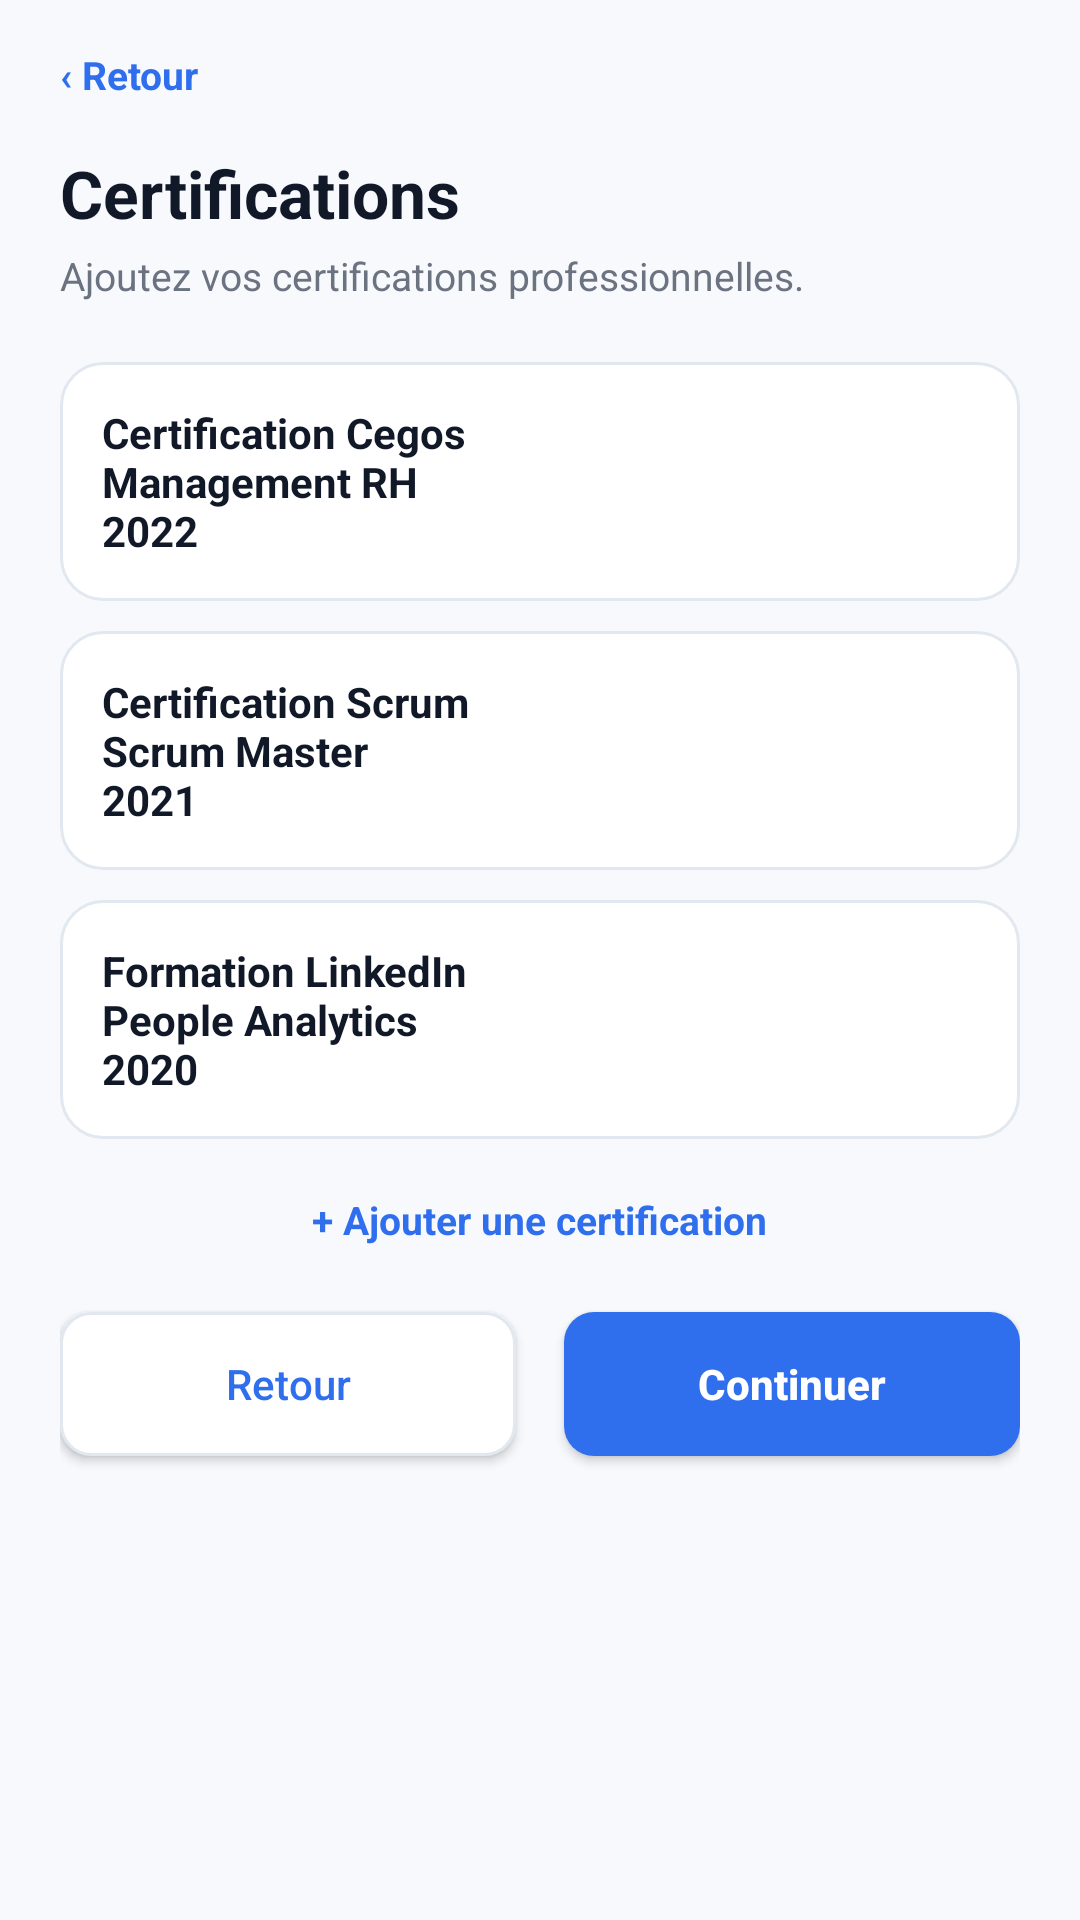

This screen was rendered from an Android layout file. Write that file and the resources it references.
<!-- AndroidManifest.xml: application theme Theme.HireReady -->
<!-- res/layout/activity_certifications.xml -->
<?xml version="1.0" encoding="utf-8"?>
<LinearLayout xmlns:android="http://schemas.android.com/apk/res/android"
    xmlns:tools="http://schemas.android.com/tools"
    android:id="@id/screenRoot"
    android:layout_width="match_parent"
    android:layout_height="match_parent"
    android:background="@color/app_surface"
    android:orientation="vertical"
    tools:context=".CertificationsActivity">

    <ScrollView android:layout_width="match_parent" android:layout_height="match_parent">
        <LinearLayout style="@style/ScreenBody">
            <TextView android:id="@id/backButton" style="@style/LinkText" android:text="‹ Retour" />
            <TextView style="@style/AppTitle" android:layout_marginTop="16dp" android:text="Certifications" />
            <TextView style="@style/AppSubtitle" android:text="Ajoutez vos certifications professionnelles." />

            <TextView style="@style/CardRow" android:layout_marginTop="20dp" android:text="Certification Cegos&#10;Management RH&#10;2022" android:textColor="@color/app_ink" android:textStyle="bold" />
            <TextView style="@style/CardRow" android:text="Certification Scrum&#10;Scrum Master&#10;2021" android:textColor="@color/app_ink" android:textStyle="bold" />
            <TextView style="@style/CardRow" android:text="Formation LinkedIn&#10;People Analytics&#10;2020" android:textColor="@color/app_ink" android:textStyle="bold" />

            <TextView style="@style/LinkText" android:layout_gravity="center_horizontal" android:layout_marginTop="8dp" android:text="+ Ajouter une certification" />
            <include layout="@layout/include_form_actions" />
        </LinearLayout>
    </ScrollView>
</LinearLayout>
<!-- res/layout/include_form_actions.xml (included above) -->
<?xml version="1.0" encoding="utf-8"?>
<LinearLayout xmlns:android="http://schemas.android.com/apk/res/android"
    android:layout_width="match_parent"
    android:layout_height="wrap_content"
    android:layout_marginTop="18dp"
    android:gravity="center"
    android:orientation="horizontal">

    <Button
        android:id="@id/cancelButton"
        style="@style/AppButtonSecondary"
        android:layout_width="0dp"
        android:layout_marginEnd="8dp"
        android:layout_weight="1"
        android:text="Retour" />

    <Button
        android:id="@id/continueButton"
        style="@style/AppButtonPrimary"
        android:layout_width="0dp"
        android:layout_marginStart="8dp"
        android:layout_weight="1"
        android:text="Continuer" />
</LinearLayout>
<!-- resources referenced by this layout -->
<resources>
  <color name="app_ink">#111827</color>
  <color name="app_surface">#F7F9FC</color>
  <style name="AppButtonSecondary">
          <item name="android:layout_width">match_parent</item>
          <item name="android:layout_height">48dp</item>
          <item name="android:layout_marginTop">6dp</item>
          <item name="android:layout_marginBottom">10dp</item>
          <item name="android:background">@drawable/bg_button_secondary</item>
          <item name="android:textColor">@color/splash_blue</item>
          <item name="android:textSize">14sp</item>
          <item name="android:textAllCaps">false</item>
      </style>
  <style name="AppSubtitle">
          <item name="android:layout_width">wrap_content</item>
          <item name="android:layout_height">wrap_content</item>
          <item name="android:textColor">@color/app_muted</item>
          <item name="android:textSize">13sp</item>
          <item name="android:layout_marginTop">4dp</item>
          <item name="android:includeFontPadding">true</item>
      </style>
  <style name="AppTitle">
          <item name="android:layout_width">wrap_content</item>
          <item name="android:layout_height">wrap_content</item>
          <item name="android:textColor">@color/app_ink</item>
          <item name="android:textSize">22sp</item>
          <item name="android:textStyle">bold</item>
          <item name="android:includeFontPadding">true</item>
      </style>
  <style name="CardRow">
          <item name="android:layout_width">match_parent</item>
          <item name="android:layout_height">wrap_content</item>
          <item name="android:layout_marginBottom">10dp</item>
          <item name="android:background">@drawable/bg_card</item>
          <item name="android:gravity">center_vertical</item>
          <item name="android:orientation">horizontal</item>
          <item name="android:padding">14dp</item>
      </style>
  <style name="LinkText">
          <item name="android:layout_width">wrap_content</item>
          <item name="android:layout_height">wrap_content</item>
          <item name="android:textColor">@color/splash_blue</item>
          <item name="android:textSize">13sp</item>
          <item name="android:textStyle">bold</item>
      </style>
  <style name="ScreenBody">
          <item name="android:layout_width">match_parent</item>
          <item name="android:layout_height">wrap_content</item>
          <item name="android:orientation">vertical</item>
          <item name="android:paddingStart">20dp</item>
          <item name="android:paddingTop">16dp</item>
          <item name="android:paddingEnd">20dp</item>
          <item name="android:paddingBottom">22dp</item>
      </style>
  <style name="Theme.HireReady" parent="Base.Theme.HireReady" />
  <!-- drawable bg_button_primary (drawable) -->
  <?xml version="1.0" encoding="utf-8"?>
  <shape xmlns:android="http://schemas.android.com/apk/res/android">
      <solid android:color="@color/splash_blue" />
      <corners android:radius="10dp" />
  </shape>
  <color name="white">#FFFFFFFF</color>
  <!-- drawable bg_button_secondary (drawable) -->
  <?xml version="1.0" encoding="utf-8"?>
  <shape xmlns:android="http://schemas.android.com/apk/res/android">
      <solid android:color="@color/white" />
      <stroke android:width="1dp" android:color="@color/app_border" />
      <corners android:radius="10dp" />
  </shape>
  <color name="splash_blue">#2F6FED</color>
  <color name="app_muted">#6B7280</color>
  <!-- drawable bg_card (drawable) -->
  <?xml version="1.0" encoding="utf-8"?>
  <shape xmlns:android="http://schemas.android.com/apk/res/android">
      <solid android:color="@color/app_card" />
      <stroke android:width="1dp" android:color="@color/app_border" />
      <corners android:radius="14dp" />
  </shape>
  <style name="Base.Theme.HireReady" parent="Theme.Material3.DayNight.NoActionBar">
          
          
      </style>
  <color name="app_border">#E2E8F0</color>
  <color name="app_card">#FFFFFFFF</color>
</resources>
